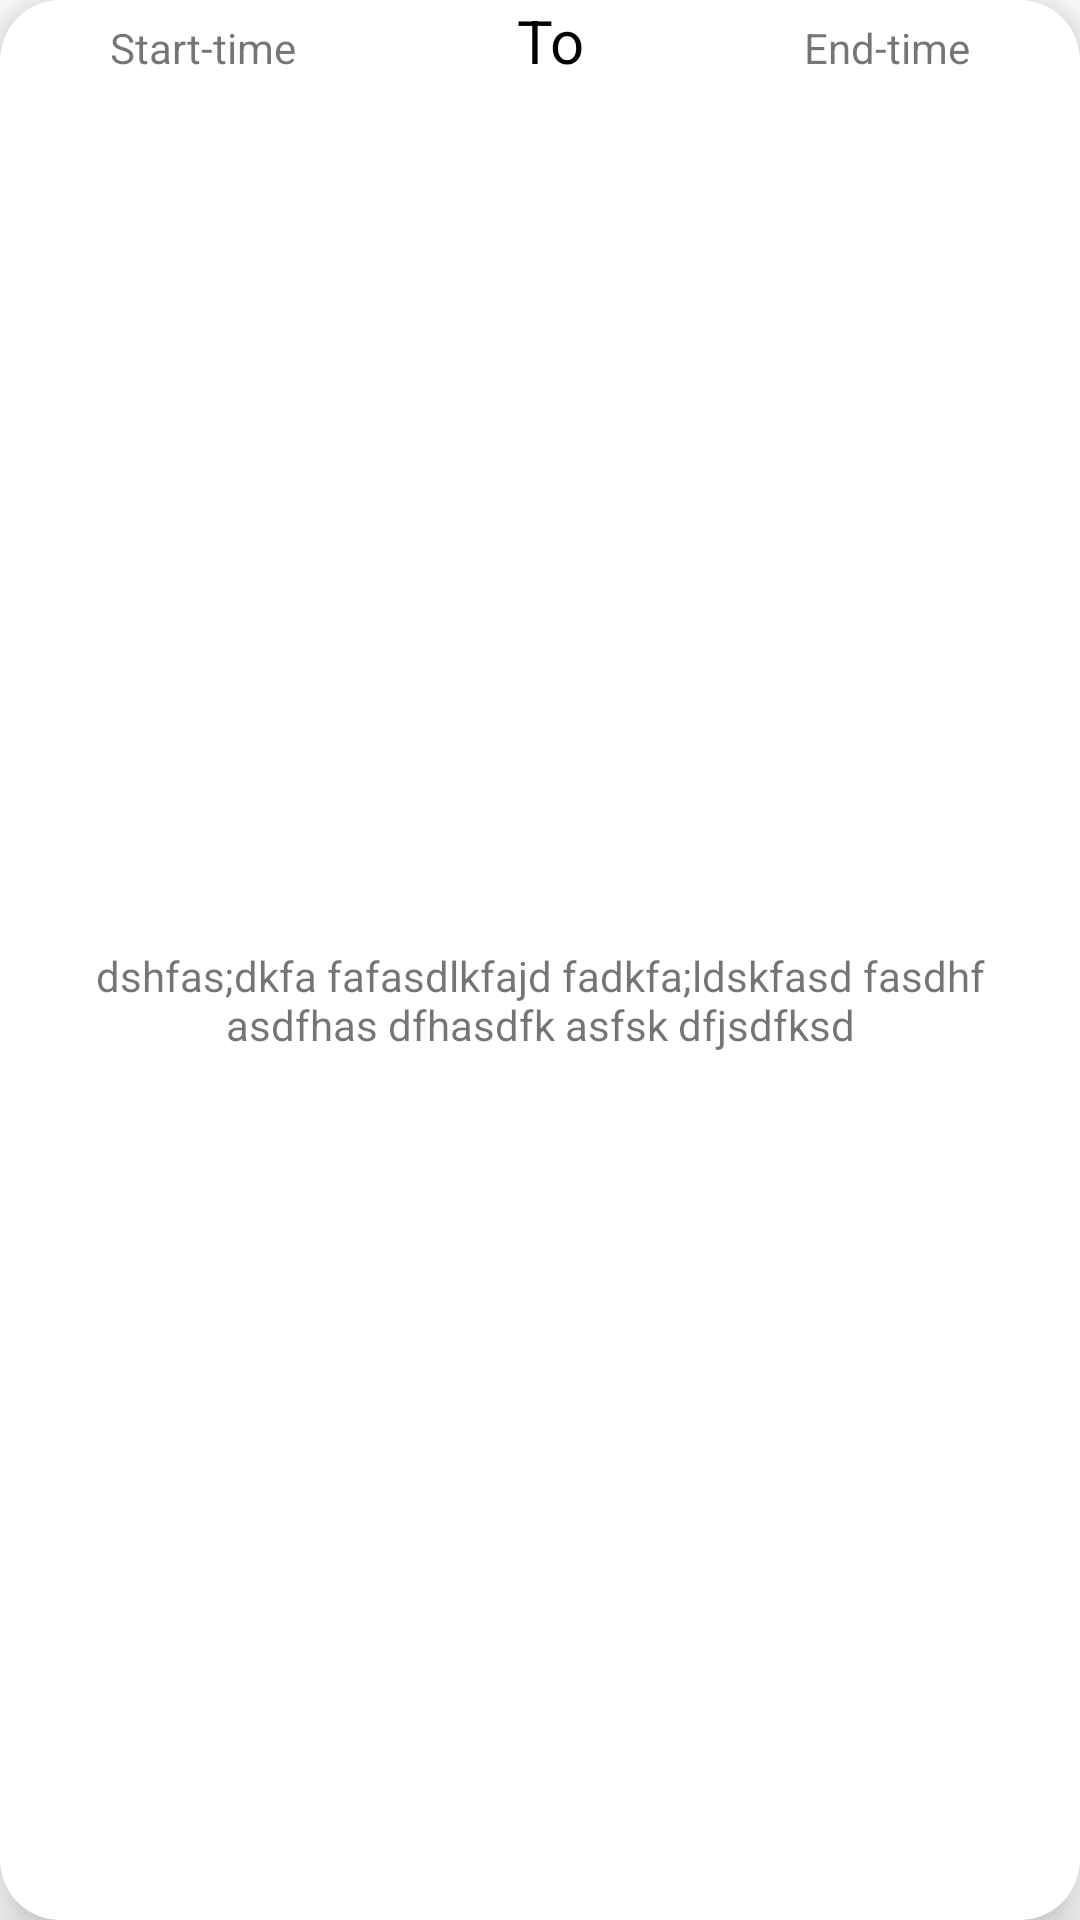

This screen was rendered from an Android layout file. Write that file and the resources it references.
<!-- AndroidManifest.xml: application theme Theme.Timemanagementapp -->
<!-- res/layout/schedule_single_card.xml -->
<?xml version="1.0" encoding="utf-8"?>
<androidx.cardview.widget.CardView xmlns:android="http://schemas.android.com/apk/res/android"
    xmlns:tools="http://schemas.android.com/tools"
    android:layout_width="match_parent"
    android:layout_height="wrap_content"
    android:layout_margin="10dp"
    app:cardCornerRadius="20dp"

    app:cardElevation="10dp"
    app:cardPreventCornerOverlap="true"

    xmlns:app="http://schemas.android.com/apk/res-auto">

<LinearLayout
    android:layout_width="match_parent"
    android:layout_height="match_parent"
    android:orientation="vertical">
    <LinearLayout
        android:layout_width="match_parent"
        android:layout_height="wrap_content"

        android:orientation="horizontal">

        <TextView
            android:id="@+id/start_time_txt"
            android:layout_width="wrap_content"
            android:layout_height="wrap_content"
            android:layout_weight="1"

       android:gravity="center"
            android:text="Start-time" />

        <TextView
            android:id="@+id/to_direction_txt"
            android:layout_width="wrap_content"
            android:layout_height="wrap_content"
            android:gravity="center"
            android:layout_weight="1"
            android:textColor="@color/black"
            android:textSize="20dp"
            android:text="To" />

        <TextView
            android:id="@+id/end_time_txt"
            android:layout_width="wrap_content"
            android:layout_height="wrap_content"
            android:gravity="center"
            android:layout_weight="1"
            android:text="End-time" />

    </LinearLayout>
    <TextView
        android:layout_width="match_parent"
        android:layout_height="match_parent"
        android:layout_margin="15dp"
        android:id="@+id/task_string"
        android:layout_gravity="center"
        android:gravity="center"
        android:text="@string/task_demo"/>
</LinearLayout>






</androidx.cardview.widget.CardView>
<!-- resources referenced by this layout -->
<resources>
  <string name="task_demo">dshfas;dkfa fafasdlkfajd fadkfa;ldskfasd fasdhf asdfhas dfhasdfk asfsk dfjsdfksd</string>
  <style name="Theme.Timemanagementapp" parent="Theme.MaterialComponents.DayNight.DarkActionBar">
          
          <item name="colorPrimary">@color/purple_500</item>
          <item name="colorPrimaryVariant">@color/purple_700</item>
          <item name="colorOnPrimary">@color/white</item>
          
          <item name="colorSecondary">@color/teal_200</item>
          <item name="colorSecondaryVariant">@color/teal_700</item>
          <item name="colorOnSecondary">@color/black</item>
          
          <item name="android:statusBarColor">?attr/colorPrimaryVariant</item>
          
      </style>
  <!-- not gathered from this repository: default colours our renderer supplied (Android Studio template values) -->
  <color name="purple_500">#FF6200EE</color>
  <color name="purple_700">#FF3700B3</color>
  <color name="teal_200">#FF03DAC5</color>
  <color name="teal_700">#FF018786</color>
  <color name="black">#FF000000</color>
  <color name="white">#FFFFFFFF</color>
</resources>
